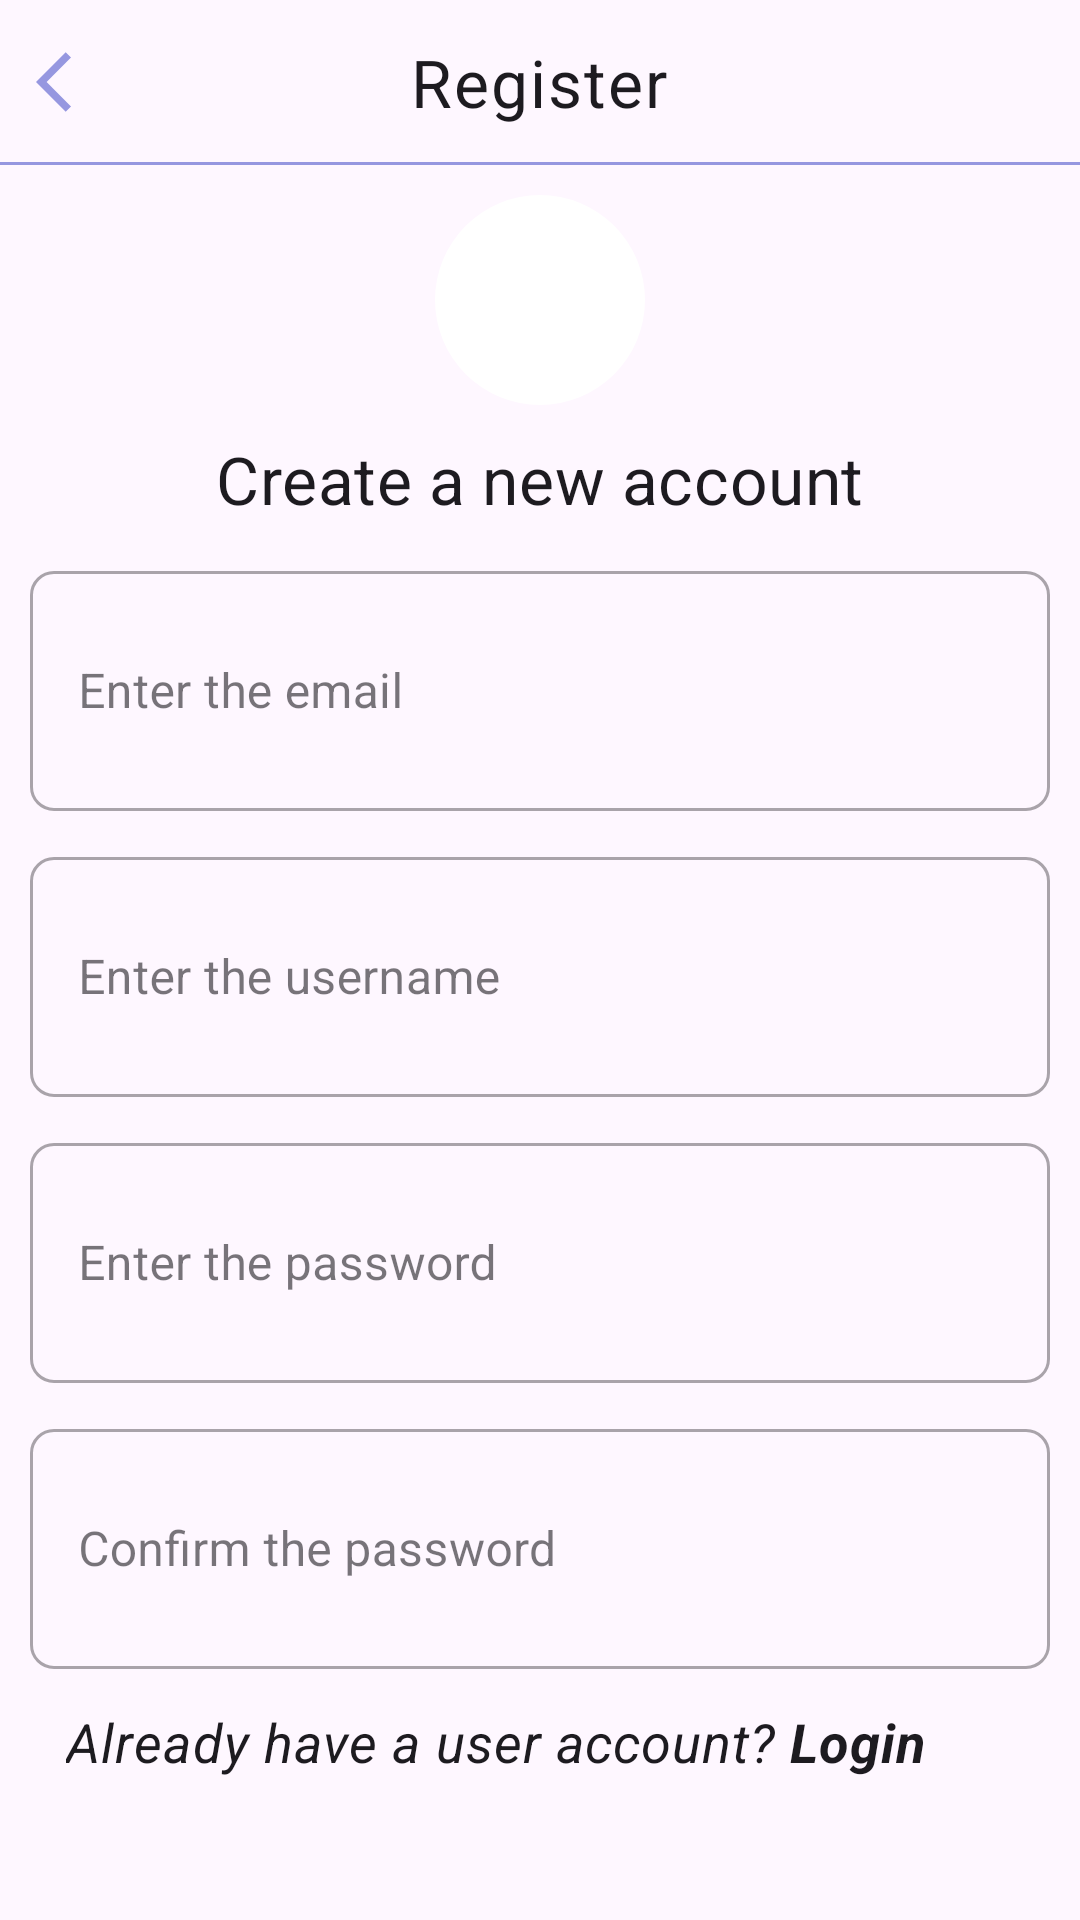

Here is an Android app screen rendered from its layout file. Give the layout XML and the strings, colors and styles it references.
<!-- AndroidManifest.xml: application theme Theme.FamilyToDoListApp -->
<!-- res/layout/activity_user_register.xml -->
<?xml version="1.0" encoding="utf-8"?>
<RelativeLayout
    xmlns:android="http://schemas.android.com/apk/res/android"
    xmlns:app="http://schemas.android.com/apk/res-auto"
    xmlns:tools="http://schemas.android.com/tools"
    android:layout_width="match_parent"
    android:layout_height="match_parent"
    tools:context=".UserRegisterActivity">

    <RelativeLayout
        android:id="@+id/toolbarRl"
        android:layout_width="match_parent"
        android:layout_height="55dp">
        <ImageButton
            android:id="@+id/toolBarBackBtn"
            android:layout_width="wrap_content"
            android:layout_height="wrap_content"
            android:src="@drawable/ic_back"
            android:contentDescription="Navigate Back"
            android:background="@android:color/transparent"
            android:layout_centerVertical="true"
            android:padding="12dp"/>

        <TextView
            android:id="@+id/toolBarTitleTv"
            style="@style/TextAppearance.MaterialComponents.Body1"
            android:layout_width="wrap_content"
            android:layout_height="wrap_content"
            android:layout_centerInParent="true"
            android:layout_marginTop="20dp"
            android:text="Register"
            android:textSize="22sp"/>
        <View
            android:layout_width="match_parent"
            android:layout_height="1dp"
            android:background="@color/icon"
            android:layout_alignParentBottom="true"/>


    </RelativeLayout>

    <RelativeLayout
        android:id="@+id/toolBarRl"
        android:padding="10dp"
        android:layout_marginTop="55dp"
        android:layout_width="match_parent"
        android:layout_height="match_parent">

        <com.google.android.material.imageview.ShapeableImageView
            android:id="@+id/profileIv"
            android:layout_width="70dp"
            android:layout_height="70dp"
            android:src="@drawable/ic_person"
            android:layout_centerHorizontal="true"
            android:background="@color/white"
            app:shapeAppearanceOverlay="@style/ImageStyle_Circle" />

        <TextView
            android:id="@+id/loginLabelTv"
            style="@style/TextAppearance.MaterialComponents.Subtitle1"
            android:layout_width="wrap_content"
            android:layout_height="30dp"
            android:layout_below="@+id/profileIv"
            android:layout_centerHorizontal="true"
            android:layout_marginTop="10dp"
            android:text="Create a new account"
            android:textSize="22sp"/>

        <com.google.android.material.textfield.TextInputLayout
            android:id="@+id/emailTilRegister"
            android:layout_below="@id/loginLabelTv"
            style="@style/Widget.MaterialComponents.TextInputLayout.OutlinedBox"
            android:layout_marginTop="10dp"
            app:boxCornerRadiusTopStart="8dp"
            app:boxCornerRadiusBottomEnd="8dp"
            app:boxCornerRadiusBottomStart="8dp"
            app:boxCornerRadiusTopEnd="8dp"
            android:layout_width="match_parent"
            android:layout_height="wrap_content">
            <EditText
                android:id="@+id/registerEmailText"
                android:layout_width="match_parent"
                android:layout_height="80dp"
                android:hint="Enter the email"
                android:inputType="textEmailAddress"/>
        </com.google.android.material.textfield.TextInputLayout>

        <com.google.android.material.textfield.TextInputLayout
            android:id="@+id/usernameTilRegister"
            android:layout_width="match_parent"
            android:layout_height="wrap_content"
            style="@style/Widget.MaterialComponents.TextInputLayout.OutlinedBox"
            android:layout_below="@+id/emailTilRegister"
            android:layout_marginTop="10dp"
            app:boxCornerRadiusTopStart="8dp"
            app:boxCornerRadiusBottomEnd="8dp"
            app:boxCornerRadiusBottomStart="8dp"
            app:boxCornerRadiusTopEnd="8dp">
            <EditText
                android:id="@+id/usernameText"
                android:layout_width="match_parent"
                android:layout_height="80dp"
                android:hint="Enter the username"
                android:inputType="text"
                />
        </com.google.android.material.textfield.TextInputLayout>

        <com.google.android.material.textfield.TextInputLayout
            android:id="@+id/passwordTilRegister"
            android:layout_width="match_parent"
            android:layout_height="wrap_content"
            style="@style/Widget.MaterialComponents.TextInputLayout.OutlinedBox"
            android:layout_below="@+id/usernameTilRegister"
            android:layout_marginTop="10dp"
            app:boxCornerRadiusTopStart="8dp"
            app:boxCornerRadiusBottomEnd="8dp"
            app:boxCornerRadiusBottomStart="8dp"
            app:boxCornerRadiusTopEnd="8dp">
            <EditText
                android:id="@+id/passwordText"
                android:layout_width="match_parent"
                android:layout_height="80dp"
                android:hint="Enter the password"
                android:inputType="textPassword"/>
        </com.google.android.material.textfield.TextInputLayout>

        <com.google.android.material.textfield.TextInputLayout
            android:id="@+id/confirmPasswordTilRegister"
            android:layout_width="match_parent"
            android:layout_height="wrap_content"
            style="@style/Widget.MaterialComponents.TextInputLayout.OutlinedBox"
            android:layout_below="@+id/passwordTilRegister"
            android:layout_marginTop="10dp"
            app:boxCornerRadiusTopStart="8dp"
            app:boxCornerRadiusBottomEnd="8dp"
            app:boxCornerRadiusBottomStart="8dp"
            app:boxCornerRadiusTopEnd="8dp">
            <EditText
                android:id="@+id/passwordAgainText"
                android:layout_width="match_parent"
                android:layout_height="80dp"
                android:hint="Confirm the password"
                android:inputType="textPassword"/>

            <TextView
                android:id="@+id/gotoUserLogin"
                style="@style/TextAppearance.MaterialComponents.Body2"
                android:layout_width="match_parent"
                android:layout_height="wrap_content"
                android:layout_below="@+id/LoginButton"
                android:layout_centerInParent="true"
                android:onClick="gotoUserLogin"
                android:padding="12dp"
                android:text="@string/have_an_user_account"
                android:textSize="18sp"
                android:textStyle="italic"
                tools:ignore="HardcodedText" />
        </com.google.android.material.textfield.TextInputLayout>
        <Button
            android:id="@+id/registerButton"
            android:layout_width="match_parent"
            android:layout_height="80dp"
            android:layout_below="@id/confirmPasswordTilRegister"
            android:layout_marginStart="10dp"
            android:layout_marginTop="10dp"
            android:layout_marginEnd="10dp"
            android:layout_marginBottom="10dp"
            android:onClick="signInButtonForUser"
            android:textSize="22sp"
            android:backgroundTint="@color/icon"
            android:text="Sign In"/>

    </RelativeLayout>


</RelativeLayout>
<!-- resources referenced by this layout -->
<resources>
  <color name="icon">#9697e0</color>
  <color name="white">#FFFFFFFF</color>
  <!-- drawable ic_back (drawable) -->
  <vector android:autoMirrored="true" android:height="24dp"
      android:tint="#9697E0" android:viewportHeight="24"
      android:viewportWidth="24" android:width="24dp" xmlns:android="http://schemas.android.com/apk/res/android">
      <path android:fillColor="@android:color/white" android:pathData="M11.67,3.87L9.9,2.1 0,12l9.9,9.9 1.77,-1.77L3.54,12z"/>
  </vector>
  <string name="have_an_user_account">Already have a user account? <b>Login</b> </string>
  <style name="ImageStyle_Circle">
          <item name="cornerSize">50%</item>
          <item name="cornerFamily">rounded</item>
      </style>
  <style name="Theme.FamilyToDoListApp" parent="Base.Theme.FamilyToDoListApp" />
  <style name="Base.Theme.FamilyToDoListApp" parent="Theme.Material3.DayNight.NoActionBar">
          
          
      </style>
</resources>
